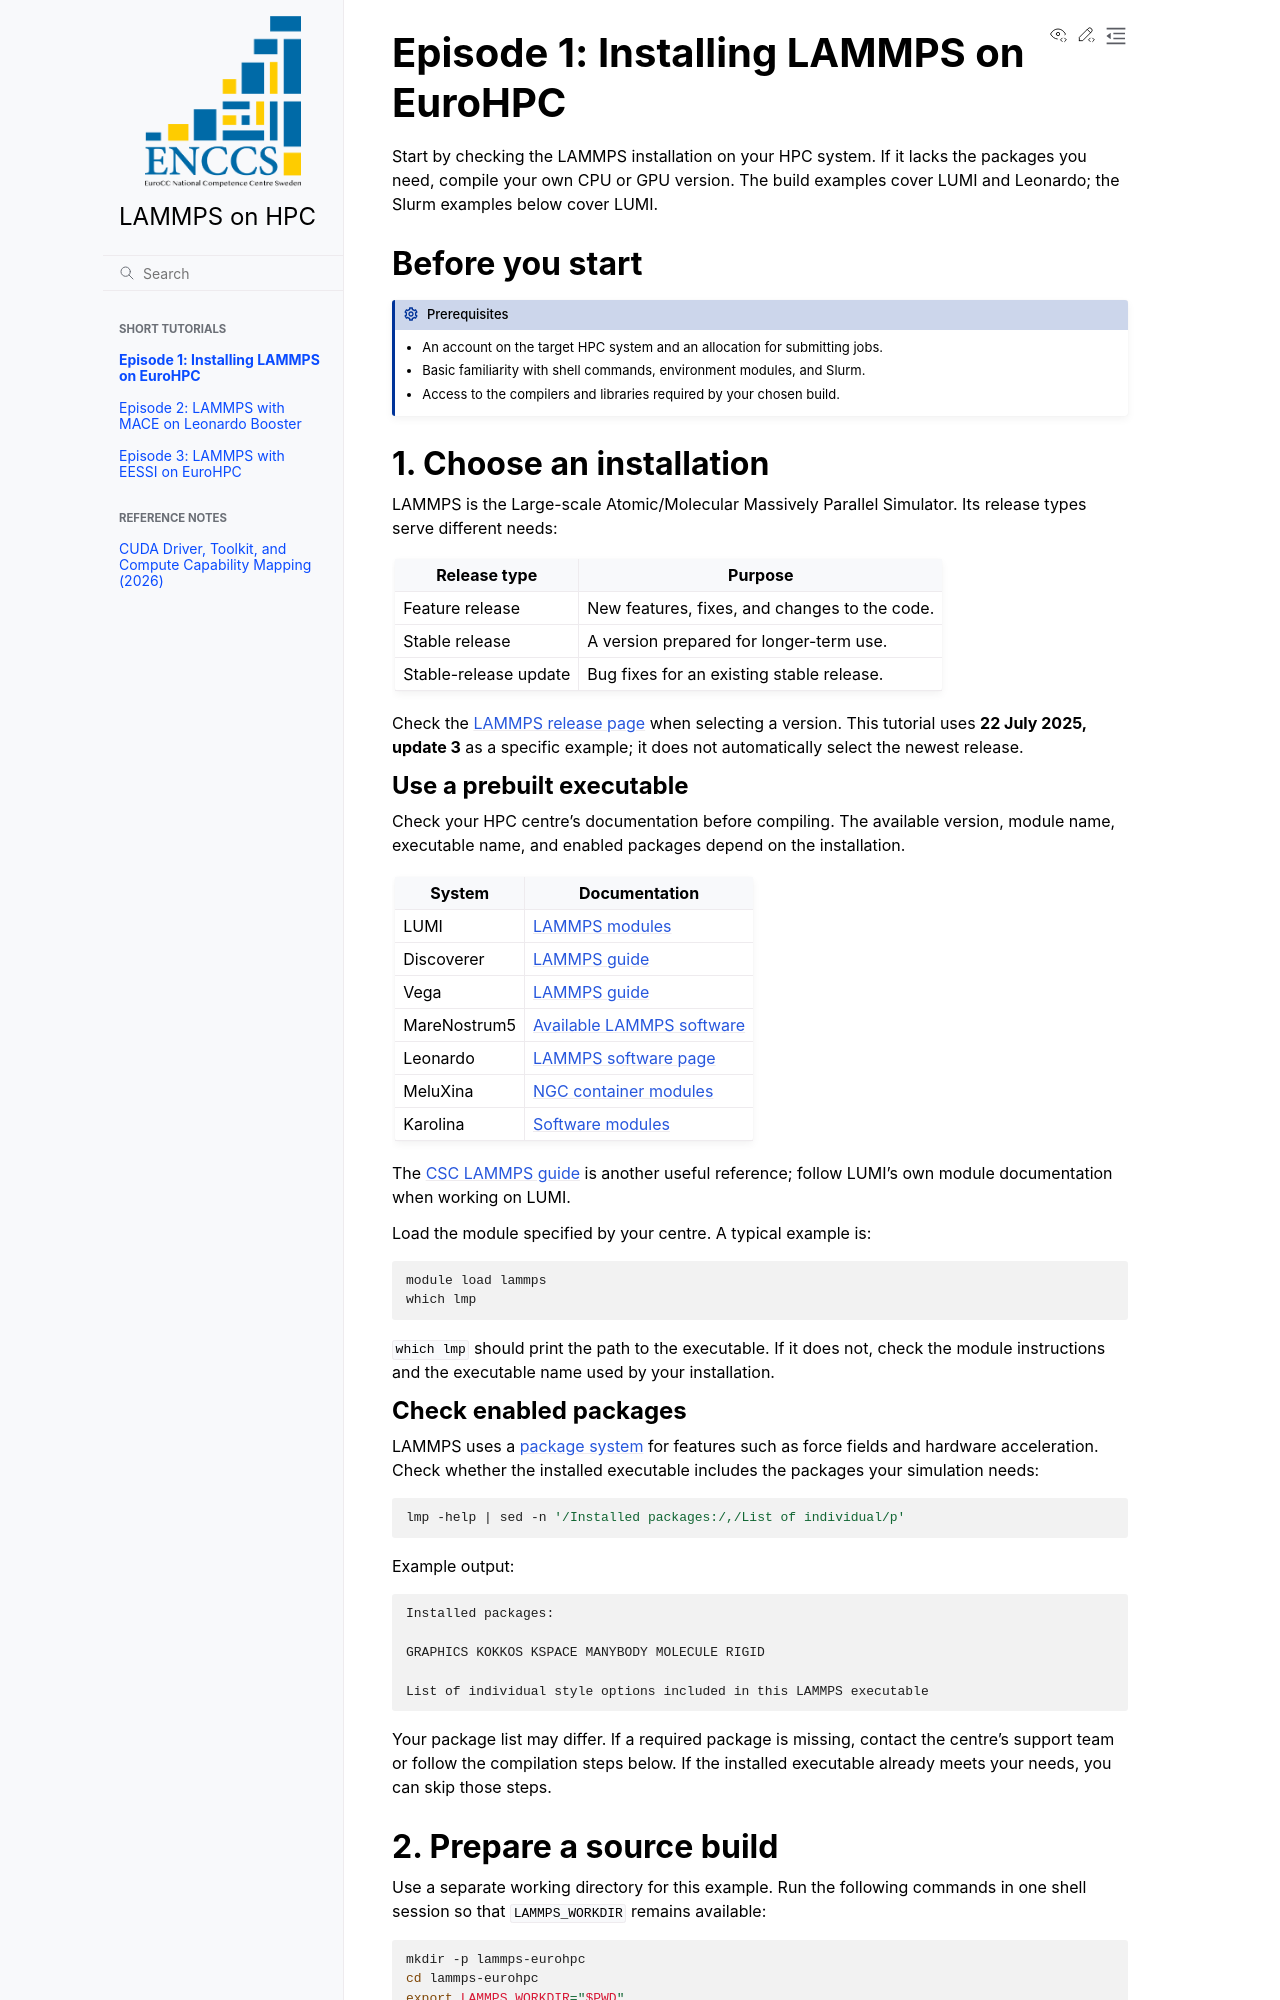

repository: ENCCS/lammps-hpc · page: short-tutorials/s01e01/index.html · generator: sphinx

# Episode 1: Installing LAMMPS on EuroHPC

Start by checking the LAMMPS installation on your HPC system. If it lacks the
packages you need, compile your own CPU or GPU version. The build examples cover
LUMI and Leonardo; the Slurm examples below cover LUMI.

## Before you start

:::{prereq}
- An account on the target HPC system and an allocation for submitting jobs.
- Basic familiarity with shell commands, environment modules, and Slurm.
- Access to the compilers and libraries required by your chosen build.
:::

## 1. Choose an installation

LAMMPS is the Large-scale Atomic/Molecular Massively Parallel Simulator. Its
release types serve different needs:

| Release type | Purpose |
| --- | --- |
| Feature release | New features, fixes, and changes to the code. |
| Stable release | A version prepared for longer-term use. |
| Stable-release update | Bug fixes for an existing stable release. |

Check the [LAMMPS release page](https://github.com/lammps/lammps/releases)
when selecting a version. This tutorial uses **22 July 2025, update 3** as a
specific example; it does not automatically select the newest release.

### Use a prebuilt executable

Check your HPC centre's documentation before compiling. The available version,
module name, executable name, and enabled packages depend on the installation.

| System | Documentation |
| --- | --- |
| LUMI | [LAMMPS modules](https://lumi-supercomputer.github.io/LUMI-EasyBuild-docs/l/LAMMPS/) |
| Discoverer | [LAMMPS guide](https://docs.discoverer.bg/lammps.html) |
| Vega | [LAMMPS guide](https://doc.vega.izum.si/lammps/) |
| MareNostrum5 | [Available LAMMPS software](https://www.bsc.es/marenostrum/marenostrum/available-software/lammps) |
| Leonardo | [LAMMPS software page](https://www.hpc.cineca.it/systems/software/scientific-field/physics/lammps/) |
| MeluXina | [NGC container modules](https://docs.lxp.lu/containerization/ngc_container_modules/) |
| Karolina | [Software modules](https://docs.it4i.cz/en/docs/software/modules/modules-karolina) |

The [CSC LAMMPS guide](https://docs.csc.fi/apps/lammps/) is another useful
reference; follow LUMI's own module documentation when working on LUMI.

Load the module specified by your centre. A typical example is:

```bash
module load lammps
which lmp
```

`which lmp` should print the path to the executable. If it does not, check the
module instructions and the executable name used by your installation.
